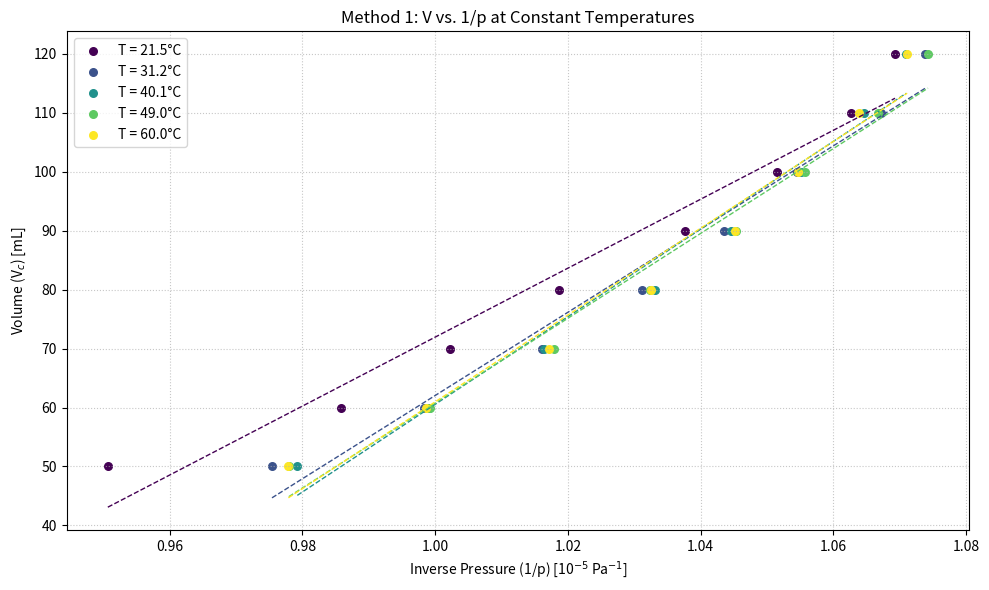
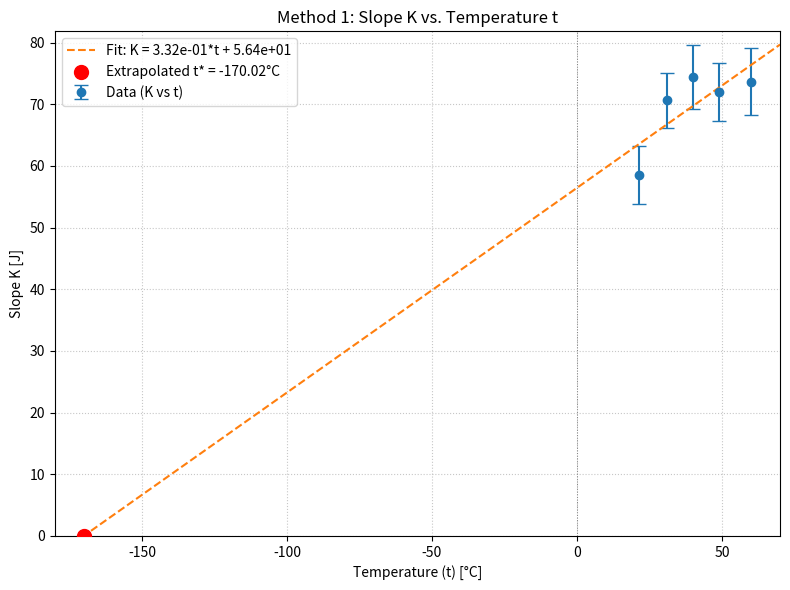

Reproduce these figures in Python, in order. (Note: this script raises an exception after producing the figures.)
import numpy as np
import matplotlib.pyplot as plt
from scipy import stats # Keep for potential alternative checks, but use custom for uncertainty

# --- Constants ---
RHO_HG = 13.55 * 1000 # Density of Mercury (kg/m^3) - using the factor given
G = 9.819             # Acceleration due to gravity (m/s^2)
CONVERSION_FACTOR = RHO_HG * G * 1e-3 # Converts mm Hg to Pa (13.55 * 9.819 / 1000 * 1000)

# --- Input Data ---
# !!! YOU MUST REPLACE THIS WITH YOUR MEASURED VALUE !!!
p0_mmHg = 755.0  # Example: Atmospheric pressure in mm Hg
p0_Pa = p0_mmHg * CONVERSION_FACTOR

# Temperatures (°C and K)
t_c = np.array([21.5, 31.2, 40.1, 49.0, 60.0])
t_k = t_c + 273.15 # Keep Kelvin for reference if needed

# Cylinder Volumes (mL and m^3)
v_ml = np.array([50, 60, 70, 80, 90, 100, 110, 120])
v_m3 = v_ml * 1e-6

# Pressure Differences (Delta p in mm Hg)
# CORRECTION: Apply conversion factor to ALL readings
p_delta_raw = {
    't1': (np.array([35.6, 14.6, 2.9, -9.2, -27.7, -38.9, -48.1, -52.1]),
           np.array([35.6, 0.3, -13, -25.2, -33.7, -41.5, -47.3, -52.1])),
    't2': (np.array([18.2, 1.9, -12.1, -23.3, -32, -39.6, -51.3, -55.1]),
           np.array([12.9, -6.1, -18.6, -28.9, -37.4, -44.9, -50.2, -55.1])),
    't3': (np.array([12.6, -4.2, -15.9, -27.9, -35.5, -42.5, -49.3, -53.2]),
           np.array([12.5, -1.3, -15.2, -27, -35.4, -42.8, -48.7, -53.2])),
    't4': (np.array([15.4, -1.7, -14.7, -25.4, -34.8, -41.4, -50.8, -55.3]),
           np.array([11.7, -3.9, -18.5, -28.6, -37.2, -44.7, -50, -55.4])),
    't5': (np.array([13.6, -4.5, -15.5, -27.6, -36.2, -42.4, -49, -53.3]),
           np.array([13.6, -0.2, -16.7, -26.5, -35.5, -42.4, -48.1, -53.3]))
}

# Calculate Absolute Pressure (Pa) and Inverse Pressure (1/Pa)
# Store in 2D arrays: p_abs_Pa[temp_index, vol_index]
p_abs_Pa = np.zeros((len(t_c), len(v_ml)))
inv_p = np.zeros((len(t_c), len(v_ml)))

print("--- Calculated Absolute Pressures (kPa) ---")
for i, key in enumerate(['t1', 't2', 't3', 't4', 't5']):
    p1_mmhg, p2_mmhg = p_delta_raw[key]
    avg_delta_p_mmhg = (p1_mmhg + p2_mmhg) / 2
    avg_delta_p_Pa = avg_delta_p_mmhg * CONVERSION_FACTOR
    p_abs_Pa[i, :] = p0_Pa + avg_delta_p_Pa
    inv_p[i, :] = 1.0 / p_abs_Pa[i, :]
    print(f"T = {t_c[i]:.1f}°C: {np.round(p_abs_Pa[i,:]/1000, 1)}")
print("-" * 40)

# --- Least Squares Fitting Function (using Appendix Formulas Eq 16-19) ---
def linear_least_squares(x, y):
    """
    Performs linear least squares fit y = Ax + C.
    Uses formulas from the appendix (Eq 16-19).
    Returns A, C, delta_A, delta_C
    """
    n = len(x)
    if n < 3: # Need at least 3 points for N-2 degrees of freedom
        print(f"Warning: Only {n} points provided. Cannot calculate uncertainty reliably.")
        # Calculate fit anyway, return NaN for uncertainties
        A = np.polyfit(x, y, 1)[0]
        C = np.polyfit(x, y, 1)[1]
        return A, C, np.nan, np.nan

    x_bar = np.mean(x)
    y_bar = np.mean(y)

    D = np.sum((x - x_bar)**2)
    if D == 0:
        print("Warning: Cannot fit, all x values are the same.")
        return np.nan, np.nan, np.nan, np.nan

    A = np.sum((x - x_bar) * y) / D
    C = y_bar - A * x_bar

    # Calculate uncertainty (Eq 19, 18)
    residuals = y - (A * x + C)
    # Variance estimate E (sometimes called s^2_y or MSE)
    E = np.sum(residuals**2) / (n - 2)

    delta_A = np.sqrt(E / D)
    delta_C = np.sqrt(E * (1/n + x_bar**2 / D))

    return A, C, delta_A, delta_C

# --- Method 1: V_c vs 1/p (Corrected Approach) ---
print("\n--- Method 1: V_c vs 1/p Analysis ---")
K_values = []
delta_K_values = []
colors_m1 = plt.cm.viridis(np.linspace(0, 1, len(t_c)))
plt.figure(figsize=(10, 6))

for i in range(len(t_c)):
    x_data = inv_p[i, :] # 1/p
    y_data = v_m3        # V in m^3

    # Fit V = K*(1/p) + C_fit
    K, C_fit, delta_K, delta_C_fit = linear_least_squares(x_data, y_data)

    if not np.isnan(K):
        K_values.append(K)
        delta_K_values.append(delta_K)
        print(f"T = {t_c[i]:.1f}°C: K = {K:.3e} +/- {delta_K:.1e} J") # K = V*p -> units of Energy (Joule)

        # Plot data points (convert V to mL for readability)
        plt.scatter(x_data * 1e5, y_data * 1e6, label=f'T = {t_c[i]:.1f}°C', color=colors_m1[i], s=30)
        # Plot fit line
        x_fit = np.linspace(min(x_data), max(x_data), 100)
        y_fit = K * x_fit + C_fit
        plt.plot(x_fit * 1e5, y_fit * 1e6, '--', color=colors_m1[i], linewidth=1)
    else:
        K_values.append(np.nan)
        delta_K_values.append(np.nan)
        print(f"T = {t_c[i]:.1f}°C: Could not fit.")

plt.xlabel('Inverse Pressure (1/p) [10$^{-5}$ Pa$^{-1}$]')
plt.ylabel('Volume (V$_c$) [mL]')
plt.title('Method 1: V vs. 1/p at Constant Temperatures')
plt.legend()
plt.grid(True, linestyle=':', alpha=0.7)
plt.tight_layout()
plt.show()

# --- Fit K vs t (Method 1 continuation) ---
K_values = np.array(K_values)
delta_K_values = np.array(delta_K_values)
valid_indices_m1 = ~np.isnan(K_values) # Ensure we only use valid fits

if np.sum(valid_indices_m1) >= 3: # Need points to fit
    t_c_valid_m1 = t_c[valid_indices_m1]
    K_valid = K_values[valid_indices_m1]
    # delta_K_valid = delta_K_values[valid_indices_m1] # Not used in simple fit, but good practice for weighted fit

    # Fit K = A_K*t + C_K (where t is in Celsius)
    A_Kfit, C_Kfit, delta_A_Kfit, delta_C_Kfit = linear_least_squares(t_c_valid_m1, K_valid)

    print("\nFitting K(t) = A_K*t + C_K (t in Celsius):")
    print(f"  Slope A_K     = {A_Kfit:.3e} +/- {delta_A_Kfit:.1e} J/°C")
    print(f"  Intercept C_K = {C_Kfit:.3e} +/- {delta_C_Kfit:.1e} J")

    # Calculate t* where K(t*) = 0 => t* = -C_K / A_K
    t_star_1 = -C_Kfit / A_Kfit

    # Calculate uncertainty using Eq. 13 (approximate formula)
    # Delta_t* = |t*| * sqrt((Delta_A/A)^2 + (Delta_C/C)^2)
    if A_Kfit != 0 and C_Kfit != 0 and not np.isnan(delta_A_Kfit) and not np.isnan(delta_C_Kfit):
        # Using the robust formula (derived from error propagation for ratio)
        delta_t_star_1 = (1 / abs(A_Kfit)) * np.sqrt(delta_C_Kfit**2 + (t_star_1**2 * delta_A_Kfit**2))
        # Alternatively, using the manual's approx formula (Eq 13):
        # delta_t_star_1 = abs(t_star_1) * np.sqrt((delta_A_Kfit / A_Kfit)**2 + (delta_C_Kfit / C_Kfit)**2)
    else:
        delta_t_star_1 = np.nan

    print(f"\nResult Method 1:")
    print(f"  Absolute Zero t*_1 = {t_star_1:.2f} +/- {delta_t_star_1:.2f} °C")

    # Plot K vs t
    plt.figure(figsize=(8, 6))
    # Note: Plotting K with error bars, though simple LSQ doesn't use them
    plt.errorbar(t_c_valid_m1, K_valid, yerr=delta_K_values[valid_indices_m1], fmt='o', label='Data (K vs t)', capsize=5, markersize=6)
    # Extend fit line for extrapolation
    t_fit_range_m1 = np.linspace(min(t_c_valid_m1) - abs(t_star_1)*0.1 - 10, max(t_c_valid_m1)+10, 200)
    # Add extrapolation range if t_star_1 is outside the initial range
    t_fit_range_m1 = np.insert(t_fit_range_m1, 0, t_star_1 - 10)
    t_fit_range_m1 = np.sort(t_fit_range_m1)

    K_fit_line = A_Kfit * t_fit_range_m1 + C_Kfit
    plt.plot(t_fit_range_m1, K_fit_line, '--', label=f'Fit: K = {A_Kfit:.2e}*t + {C_Kfit:.2e}')
    plt.scatter([t_star_1], [0], color='red', s=100, zorder=5, label=f'Extrapolated t* = {t_star_1:.2f}°C')
    plt.axhline(0, color='grey', linestyle=':', linewidth=0.7)
    plt.axvline(0, color='grey', linestyle=':', linewidth=0.7)
    plt.xlabel('Temperature (t) [°C]')
    plt.ylabel('Slope K [J]') # K = V*p
    plt.title('Method 1: Slope K vs. Temperature t')
    plt.legend()
    plt.grid(True, linestyle=':', alpha=0.7)
    plt.ylim(bottom=min(0, min(K_valid)*1.1) if not np.isnan(min(K_valid)) else -0.1,
             top=max(K_valid)*1.1 if not np.isnan(max(K_valid)) else 0.1) # Adjust ylim
    plt.xlim(left=min(min(t_fit_range_m1), t_star_1-10), right=max(t_fit_range_m1)) # Adjust xlim for extrapolation
    plt.tight_layout()
    plt.show()

else:
    print("\nNot enough valid K values to perform K vs t fit for Method 1.")
    t_star_1, delta_t_star_1 = np.nan, np.nan

# --- Method 2: p vs t Analysis ---
print("\n--- Method 2: p vs t Analysis ---")
# Volumes specified in manual: 50, 90, 120 mL
# Find indices corresponding to these volumes in v_ml
selected_vol_ml = [50, 90, 120]
selected_vol_indices = [np.where(v_ml == v)[0][0] for v in selected_vol_ml if v in v_ml]

if not selected_vol_indices:
     print("Error: Could not find specified volumes (50, 90, 120 mL) in the data.")
else:
    selected_v_m3 = v_m3[selected_vol_indices]
    inv_selected_v_m3 = 1.0 / selected_v_m3 # Units: 1/m^3

    t_star_tilde = [] # Stores the t* intercept for each volume
    # delta_t_star_tilde = [] # Uncertainty of each intercept (optional to calculate here)

    colors_m2_pvst = plt.cm.plasma(np.linspace(0, 1, len(selected_vol_indices)))
    plt.figure(figsize=(10, 6))

    print("\nStep 7: Fit p(t) = a*t + c for constant volumes and find t*_tilde = -c/a")
    for idx, vol_idx in enumerate(selected_vol_indices):
        volume_ml = v_ml[vol_idx]
        pressures_Pa_constV = p_abs_Pa[:, vol_idx] # Get pressures for this volume across all temps
        temperatures_C_constV = t_c

        # Fit p = a*t + c (where t is in Celsius)
        # Use the custom function to potentially get uncertainties if needed later
        a_pfit, c_pfit, delta_a_pfit, delta_c_pfit = linear_least_squares(temperatures_C_constV, pressures_Pa_constV)

        if not np.isnan(a_pfit):
            print(f"  Volume = {volume_ml} mL:")
            # print(f"    Fit: p = ({a_pfit:.1f} +/- {delta_a_pfit:.1f})*t + ({c_pfit:.0f} +/- {delta_c_pfit:.0f})") # Verbose output

            # Calculate t*_tilde where p(t*) = 0 => t*_tilde = -c/a
            t_tilde = -c_pfit / a_pfit
            t_star_tilde.append(t_tilde)
            print(f"    Extrapolated t*_tilde = {t_tilde:.2f} °C")

            # Plot data points (Pressure in kPa)
            plt.scatter(temperatures_C_constV, pressures_Pa_constV / 1000,
                        label=f'V = {volume_ml} mL', color=colors_m2_pvst[idx], s=30)
            # Plot fit line and extrapolation
            t_fit_range_p = np.linspace(t_tilde - 20 , max(temperatures_C_constV) + 10, 100)
            # Ensure the fit range covers the calculated t_tilde for good visualization
            t_fit_range_p = np.insert(t_fit_range_p, 0, t_tilde - 10)
            t_fit_range_p = np.sort(t_fit_range_p)
            p_fit_line = a_pfit * t_fit_range_p + c_pfit
            plt.plot(t_fit_range_p, p_fit_line / 1000, '--', color=colors_m2_pvst[idx], linewidth=1)
            # Mark intercept t_tilde
            plt.scatter([t_tilde], [0], marker='x', color=colors_m2_pvst[idx], s=80, zorder=5)

        else:
            t_star_tilde.append(np.nan)
            print(f"  Volume = {volume_ml} mL: Could not fit p vs t.")

    plt.xlabel('Temperature (t) [°C]')
    plt.ylabel('Pressure (p) [kPa]')
    plt.title('Method 2: p vs. t at Constant Volumes (Extrapolating to find t*$_\\tilde$)')
    plt.axhline(0, color='grey', linestyle=':', linewidth=0.7)
    plt.axvline(0, color='grey', linestyle=':', linewidth=0.7)
    # Adjust limits for better view of extrapolation
    all_t_tilde_valid = [t for t in t_star_tilde if not np.isnan(t)]
    if all_t_tilde_valid:
        plt.xlim(left=min(min(temperatures_C_constV), min(all_t_tilde_valid))-20)
    plt.ylim(bottom=min(0, min(p_abs_Pa[:, selected_vol_indices].flatten()/1000)*1.1))
    plt.legend()
    plt.grid(True, linestyle=':', alpha=0.7)
    plt.tight_layout()
    plt.show()

    # --- Step 8 & 9: Fit t*_tilde vs 1/V_c ---
    t_star_tilde = np.array(t_star_tilde)
    valid_indices_m2 = ~np.isnan(t_star_tilde) # Indices where t_tilde could be calculated

    print("\nStep 8 & 9: Fit t*_tilde vs 1/V_c and find t* = C'")
    if np.sum(valid_indices_m2) >= 3: # Need points to fit
        inv_v_valid_m2 = inv_selected_v_m3[valid_indices_m2] # x-data (1/m^3)
        t_tilde_valid = t_star_tilde[valid_indices_m2]       # y-data (°C)

        # Fit t*_tilde = A'*(1/V) + C' using formulas (16)-(19)
        # Requires the custom function to get delta_C' directly
        A_prime, C_prime, delta_A_prime, delta_C_prime = linear_least_squares(inv_v_valid_m2, t_tilde_valid)

        print(f"  Fit: t*_tilde = A' * (1/V) + C'")
        print(f"    Slope A'     = {A_prime:.3e} +/- {delta_A_prime:.1e} °C m^3")
        print(f"    Intercept C' = {C_prime:.2f} +/- {delta_C_prime:.2f} °C")

        # The intercept C' is the estimate for t* from Method 2
        t_star_2 = C_prime
        # The uncertainty delta_C' is the uncertainty delta_t* (Eq 18)
        delta_t_star_2 = delta_C_prime

        print(f"\nResult Method 2:")
        print(f"  Absolute Zero t*_2 = {t_star_2:.2f} +/- {delta_t_star_2:.2f} °C")

        # Plot t*_tilde vs 1/V
        plt.figure(figsize=(8, 6))
        # Convert 1/V for plotting readability (1 / mL)
        inv_v_plot = inv_v_valid_m2 / 1e6 # Units: 1/mL
        # Plot points (no error bars calculated for t_tilde easily here)
        plt.plot(inv_v_plot, t_tilde_valid, 'o', label='Data (t*$_\\tilde$ vs 1/V)', markersize=6)

        # Plot fit line and extrapolation to 1/V = 0
        # Create a range for 1/V including 0
        inv_v_fit_range_plot = np.linspace(-0.002, max(inv_v_plot) * 1.1, 100) # Range in 1/mL
        inv_v_fit_range_calc = inv_v_fit_range_plot * 1e6 # Convert back to 1/m^3 for calc
        t_tilde_fit_line = A_prime * inv_v_fit_range_calc + C_prime
        plt.plot(inv_v_fit_range_plot, t_tilde_fit_line, '--', label=f'Fit: t*$_\\tilde$ = {A_prime:.2e}*(1/V) + {C_prime:.2f}')

        # Mark intercept C' = t*_2
        plt.scatter([0], [t_star_2], color='red', s=100, zorder=5, label=f'Extrapolated t* = {t_star_2:.2f}°C')

        plt.axhline(0, color='grey', linestyle=':', linewidth=0.7)
        plt.axvline(0, color='grey', linestyle=':', linewidth=0.7)
        plt.xlabel('Inverse Volume (1/V$_c$) [mL$^{-1}$]')
        plt.ylabel('Extrapolated Temperature (t*$_\\tilde$) [°C]')
        plt.title('Method 2: Extrapolated Temp. t*$_\\tilde$ vs. Inverse Volume')
        plt.legend()
        plt.grid(True, linestyle=':', alpha=0.7)
        # Adjust limits
        plt.xlim(left=min(inv_v_fit_range_plot), right=max(inv_v_fit_range_plot))
        plt.ylim(bottom=min(min(t_tilde_valid), t_star_2) - 10, top=max(t_tilde_valid)*1.1)
        plt.tight_layout()
        plt.show()

    else:
        print("\nNot enough valid t*_tilde values to perform t*_tilde vs 1/V fit for Method 2.")
        t_star_2, delta_t_star_2 = np.nan, np.nan


# --- Final Summary ---
print("\n" + "="*40)
print("          FINAL RESULTS SUMMARY")
print("="*40)
print(f"Method 1 (K vs t extrapolation):      t*_1 = {t_star_1:.2f} +/- {delta_t_star_1:.2f} °C")
print(f"Method 2 (t_tilde vs 1/V extrap.):    t*_2 = {t_star_2:.2f} +/- {delta_t_star_2:.2f} °C")
print("-"*40)
accepted_t_star = -273.15
print(f"Accepted value:                         t*   = {accepted_t_star:.2f} °C")
print("-"*40)

# Compare results
if not np.isnan(t_star_1):
    diff1 = abs(t_star_1 - accepted_t_star)
    print(f"Difference from accepted (Method 1): {diff1:.2f} °C")
    if not np.isnan(delta_t_star_1):
        print(f"  Compatibility Check (within ~3 sigma): {'Yes' if diff1 <= 3*delta_t_star_1 else 'No'}")

if not np.isnan(t_star_2):
    diff2 = abs(t_star_2 - accepted_t_star)
    print(f"Difference from accepted (Method 2): {diff2:.2f} °C")
    if not np.isnan(delta_t_star_2):
        print(f"  Compatibility Check (within ~3 sigma): {'Yes' if diff2 <= 3*delta_t_star_2 else 'No'}")
print("="*40)
